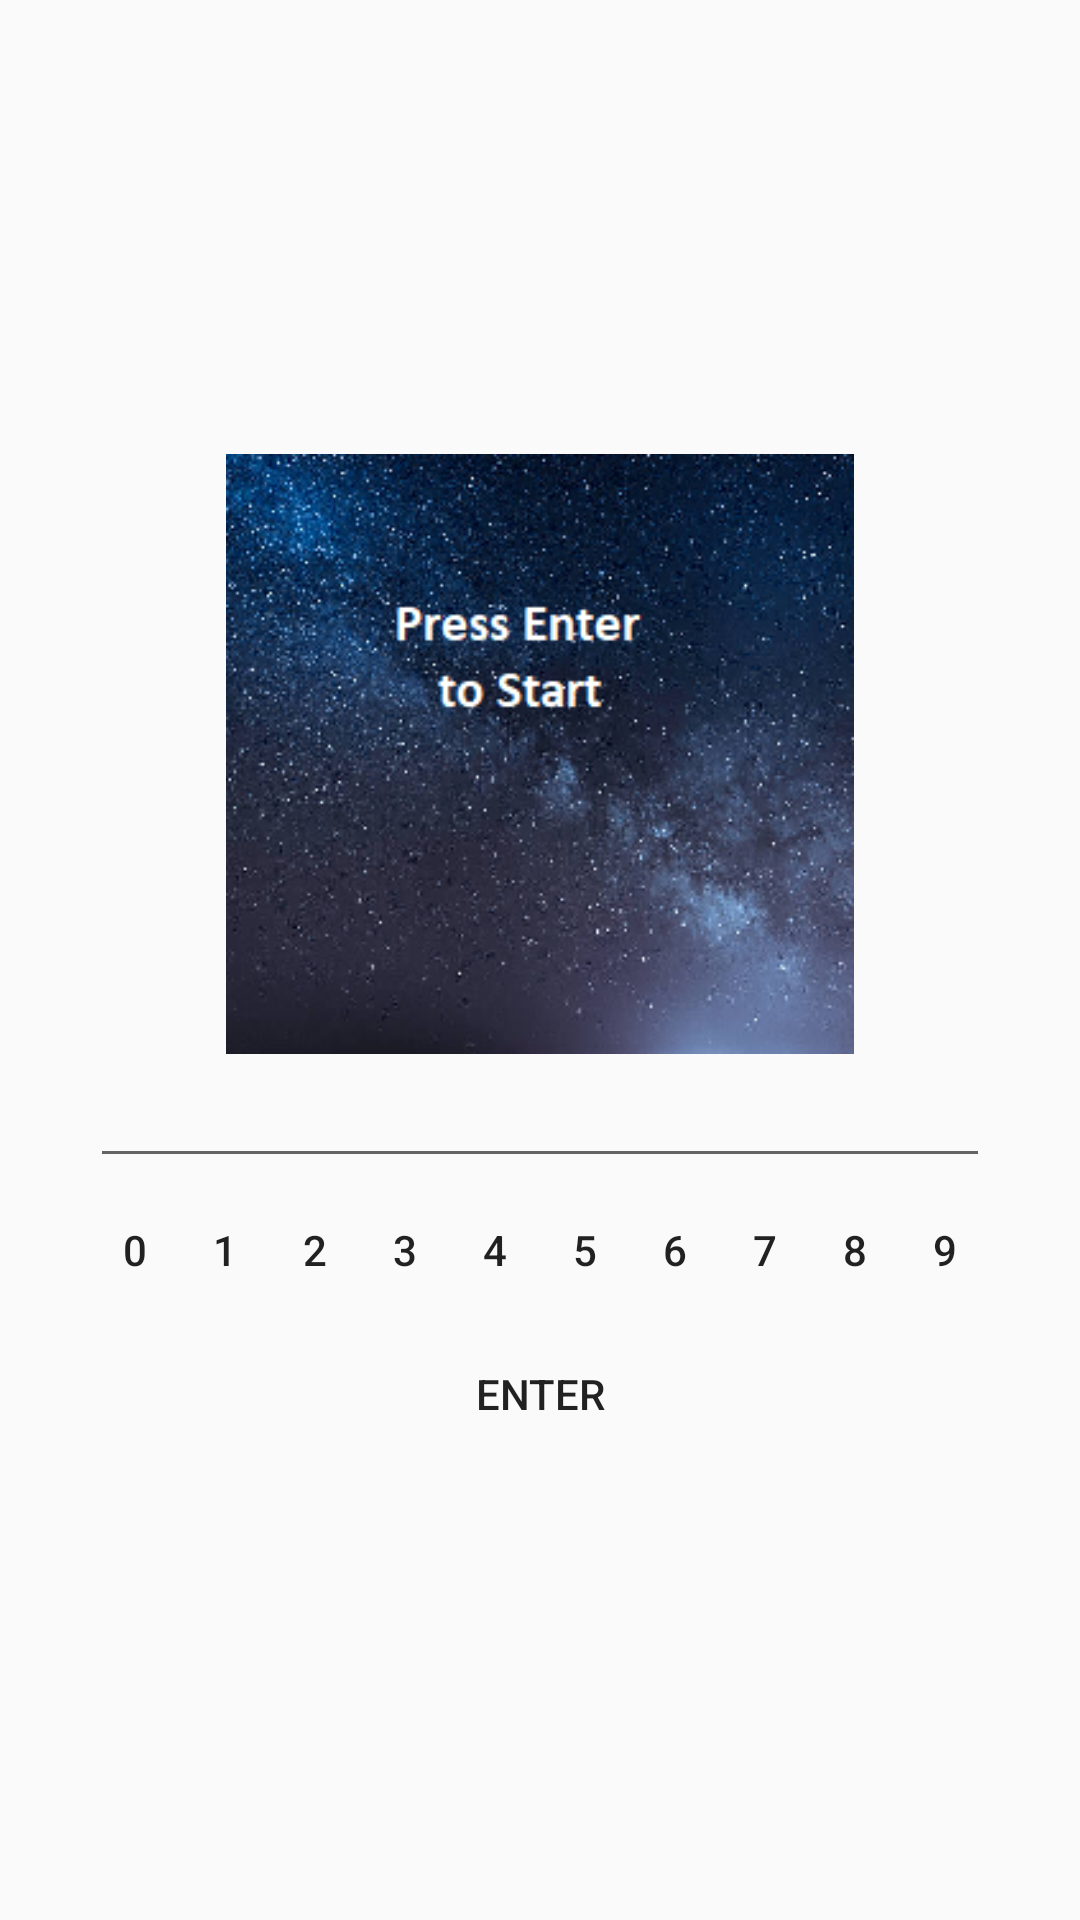

Reconstruct the res/layout file that produces this screen, plus the resources it refers to.
<!-- AndroidManifest.xml: application theme AppTheme -->
<!-- res/layout/activity_main.xml -->
<?xml version="1.0" encoding="utf-8"?>
<android.support.constraint.ConstraintLayout
    xmlns:android="http://schemas.android.com/apk/res/android"
    xmlns:tools="http://schemas.android.com/tools"
    xmlns:app="http://schemas.android.com/apk/res-auto"
    android:layout_width="match_parent"
    android:layout_height="match_parent"
    tools:context="com.example.example.antishaketest.MainActivity"
    >
    <TableLayout
        android:id="@+id/tableLayout"
        android:layout_width="300dp"
        android:layout_height="wrap_content"
        android:layout_weight="1"
        app:layout_editor_absoluteX="120px"
        app:layout_editor_absoluteY="300px"
        app:layout_constraintTop_toTopOf="parent"
        android:layout_marginTop="8dp"
        app:layout_constraintBottom_toBottomOf="parent"
        android:layout_marginBottom="8dp"
        android:layout_marginRight="8dp"
        app:layout_constraintRight_toRightOf="parent"
        android:layout_marginLeft="8dp"
        app:layout_constraintLeft_toLeftOf="parent">

        <TableRow>
            <ImageView
                android:id="@+id/imageView"
                android:layout_width="200dp"
                android:layout_height="200dp"
                android:layout_weight="10"
                android:foregroundGravity="center_vertical|center_horizontal|center"
                app:srcCompat="@drawable/image0" />
        </TableRow>

        <TableRow>
            <EditText
                android:id="@+id/editText"
                android:layout_weight="10"
                android:inputType="none" />
        </TableRow>

        <TableRow>
            <Button
                android:id="@+id/btn0"
                style="@style/Widget.AppCompat.Button.Borderless.Colored"
                android:onClick="button0"
                android:text="@string/_0" />

            <Button
                android:id="@+id/btn1"
                style="@style/Widget.AppCompat.Button.Borderless.Colored"
                android:onClick="button1"
                android:text="@string/_1" />

            <Button
                android:id="@+id/btn2"
                style="@style/Widget.AppCompat.Button.Borderless.Colored"
                android:onClick="button2"
                android:text="@string/_2" />

            <Button
                android:id="@+id/btn3"
                style="@style/Widget.AppCompat.Button.Borderless.Colored"
                android:onClick="button3"
                android:text="@string/_3" />

            <Button
                android:id="@+id/btn4"
                style="@style/Widget.AppCompat.Button.Borderless.Colored"
                android:onClick="button4"
                android:text="@string/_4" />

            <Button
                android:id="@+id/btn5"
                style="@style/Widget.AppCompat.Button.Borderless.Colored"
                android:onClick="button5"
                android:text="@string/_5" />

            <Button
                android:id="@+id/btn6"
                style="@style/Widget.AppCompat.Button.Borderless.Colored"
                android:onClick="button6"
                android:text="@string/_6" />

            <Button
                android:id="@+id/btn7"
                style="@style/Widget.AppCompat.Button.Borderless.Colored"
                android:onClick="button7"
                android:text="@string/_7" />

            <Button
                android:id="@+id/btn8"
                style="@style/Widget.AppCompat.Button.Borderless.Colored"
                android:onClick="button8"
                android:text="@string/_8" />

            <Button
                android:id="@+id/btn9"
                style="@style/Widget.AppCompat.Button.Borderless.Colored"
                android:onClick="button9"
                android:text="@string/_9" />
        </TableRow>

        <TableRow
            android:baselineAligned="false"
            android:gravity="bottom">

            <Button
                android:id="@+id/btnE"
                style="@style/Widget.AppCompat.Button.Borderless.Colored"
                android:layout_gravity="fill"
                android:layout_weight="10"
                android:onClick="buttonE"
                android:text="@string/enter" />
        </TableRow>

    </TableLayout>

</android.support.constraint.ConstraintLayout>
<!-- resources referenced by this layout -->
<resources>
  <!-- drawable image0: png bitmap (drawable, 116571 bytes) -->
  <string name="_0">0</string>
  <string name="_1">1</string>
  <string name="_2">2</string>
  <string name="_3">3</string>
  <string name="_4">4</string>
  <string name="_5">5</string>
  <string name="_6">6</string>
  <string name="_7">7</string>
  <string name="_8">8</string>
  <string name="_9">9</string>
  <string name="enter">enter</string>
  <style name="Widget.AppCompat.Button.Borderless.Colored">
          <item name="android:layout_width">0dp</item>
          <item name="android:layout_height">match_parent</item>
          <item name="android:padding">-7dp</item>
          <item name="android:gravity">center</item>
          <item name="android:layout_weight">1</item>
          <item name="android:layout_margin">-7dp</item>
          <item name="android:background">@android:color/holo_blue_bright</item>
          <item name="android:textAlignment">center</item>
          <item name="android:textSize">18sp</item>
          <item name="android:textStyle">bold|italic</item>
  
      </style>
  <style name="AppTheme" parent="Theme.AppCompat.Light.DarkActionBar">
          
          <item name="colorPrimary">@color/colorPrimary</item>
          <item name="colorPrimaryDark">@color/colorPrimaryDark</item>
          <item name="colorAccent">@color/colorAccent</item>
      </style>
  <!-- not gathered from this repository: default colours our renderer supplied (Android Studio template values) -->
  <color name="colorPrimary">#FF6200EE</color>
  <color name="colorPrimaryDark">#FF3700B3</color>
  <color name="colorAccent">#FF03DAC5</color>
</resources>
